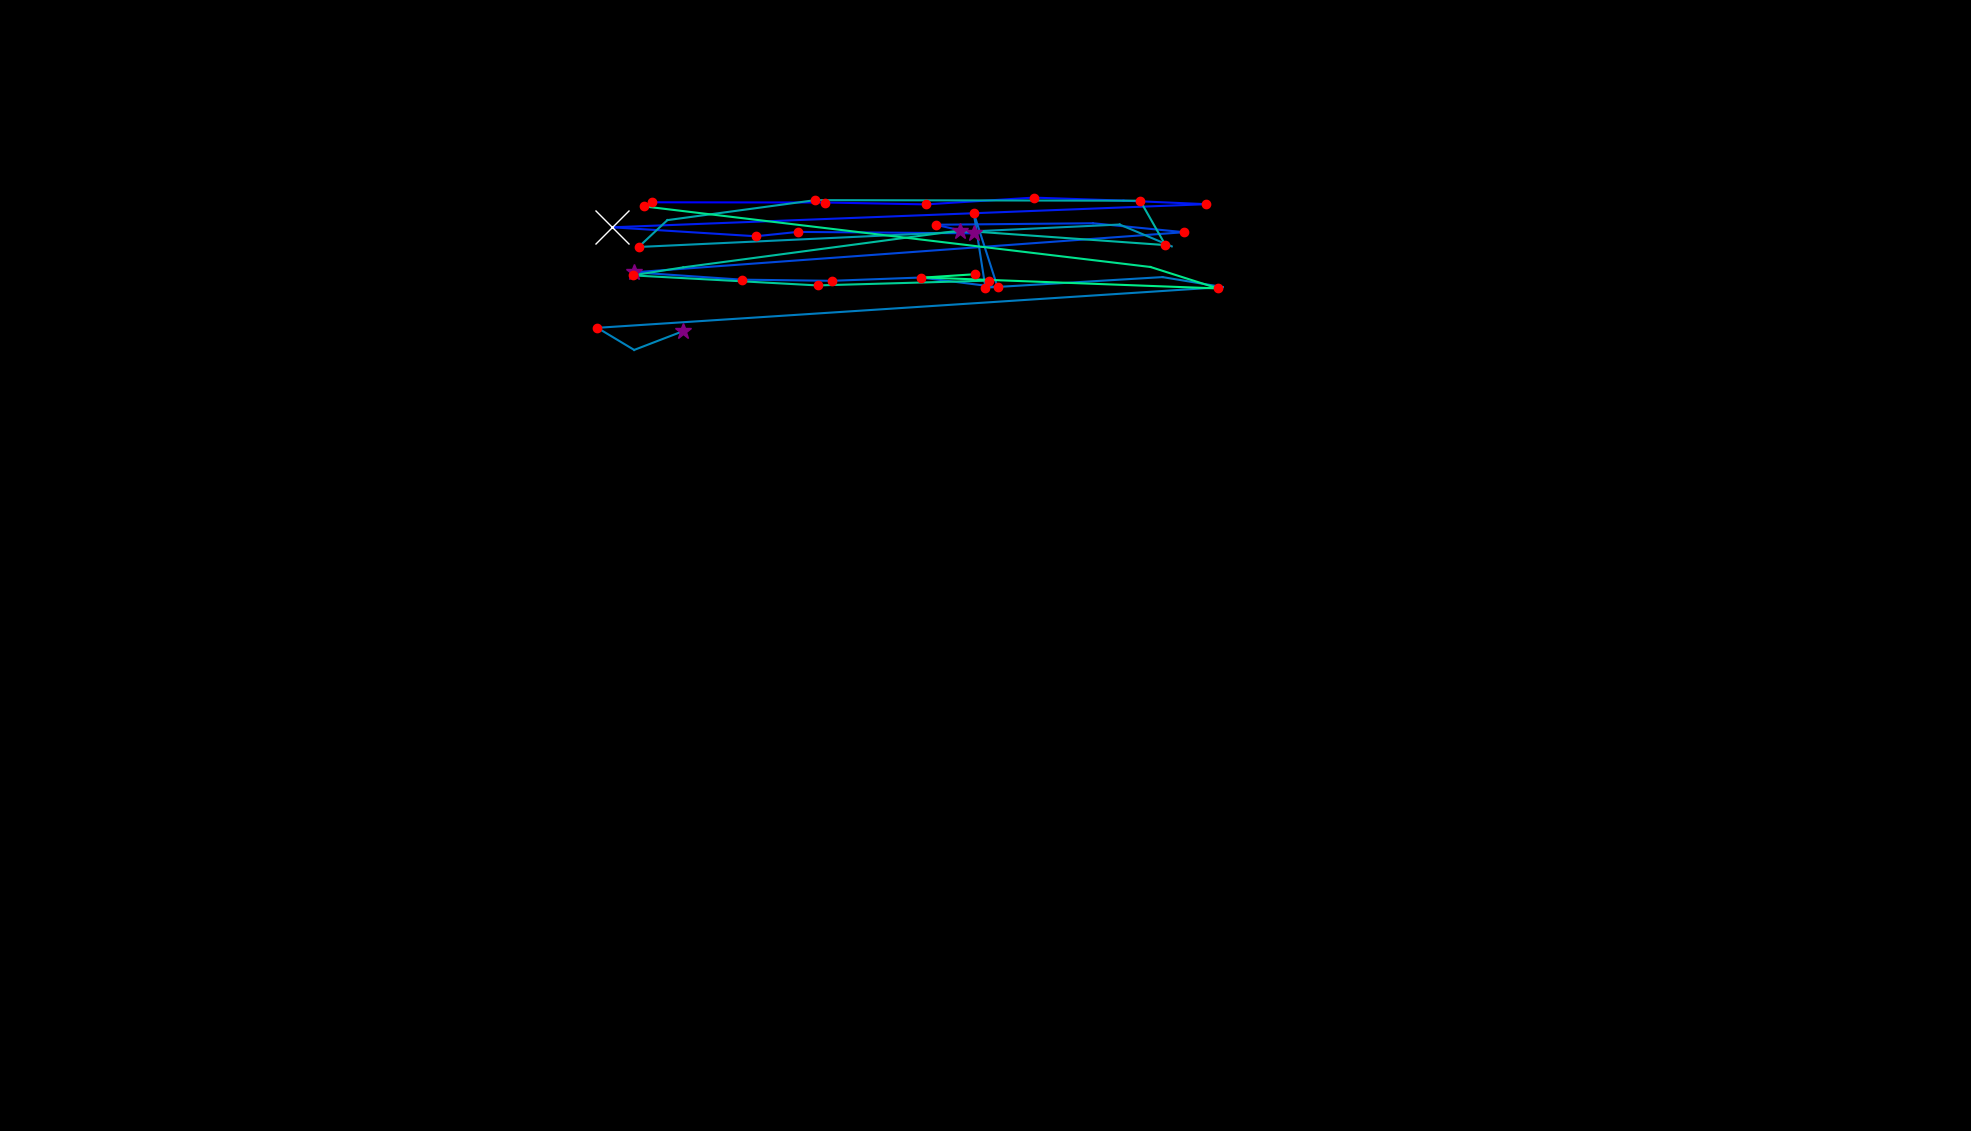

The file beside this chart, header and first rows:
, fixation_id, timestamp, avg_gaze_x, avg_gaze_y, duration
0, 16.0, 5398, 846.4, 1206, 132.6
1, 17.0, 5555, 1072, 1206, 120.5
2, 18.0, 5712, 1203, 1203, 132.6
3, 19.0, 5892, 1342, 1212, 132.6
4, 20.0, 6049, 1459, 1208, 108.5
5, 21.0, 6194, 1567, 1204, 192.8
6, 22.0, 6567, 795.2, 1174, 1121
7, 23.0, 7917, 981.7, 1162, 204.9
8, 24.0, 8146, 1036, 1168, 156.7
9, 25.0, 8375, 1265, 1166, 253.1
10, 26.0, 8652, 1215, 1177, 132.6
11, 27.0, 8821, 1419, 1179, 96.4
12, 28.0, 8953, 1538, 1167, 120.5
13, 29.0, 9182, 823.6, 1115, 349.5
14, 30.0, 9592, 963.1, 1106, 120.5
15, 31.0, 9736, 1080, 1104, 132.6
16, 32.0, 9893, 1196, 1108, 156.7
17, 33.0, 10086, 1296, 1096, 156.7
18, 34.0, 10279, 1265, 1192, 168.7
19, 35.0, 10471, 1280, 1095, 144.6
20, 36.0, 10761, 1510, 1109, 108.5
21, 37.0, 10917, 1588, 1096, 96.4
22, 38.0, 11110, 775.8, 1043, 144.6
23, 39.0, 11423, 823.6, 1014, 60.25
24, 40.0, 11749, 886.5, 1038, 253.1
25, 71.0, 19388, 1522, 1149, 108.5
26, 72.0, 19545, 1454, 1177, 108.5
27, 73.0, 19774, 829.3, 1148, 216.9
28, 74.0, 20015, 866.7, 1183, 96.4
29, 75.0, 20148, 1059, 1209, 168.7
30, 76.0, 20509, 1481, 1208, 144.6
31, 77.0, 20678, 1514, 1151, 132.6
32, 78.0, 20847, 1247, 1169, 277.2
33, 79.0, 21196, 887.4, 1122, 108.5
34, 80.0, 21353, 821.6, 1111, 132.6
35, 81.0, 21557, 1062, 1098, 144.6
36, 82.0, 21726, 1284, 1104, 132.6
37, 396.0, 106811, 1048, 1301, 48.2
38, 398.0, 107161, 836.5, 1201, 192.8
39, 399.0, 107691, 1494, 1122, 108.5
40, 400.0, 107848, 1582, 1094, 144.6
41, 401.0, 108101, 1201, 1108, 96.4
42, 402.0, 108257, 1266, 1113, 168.7
